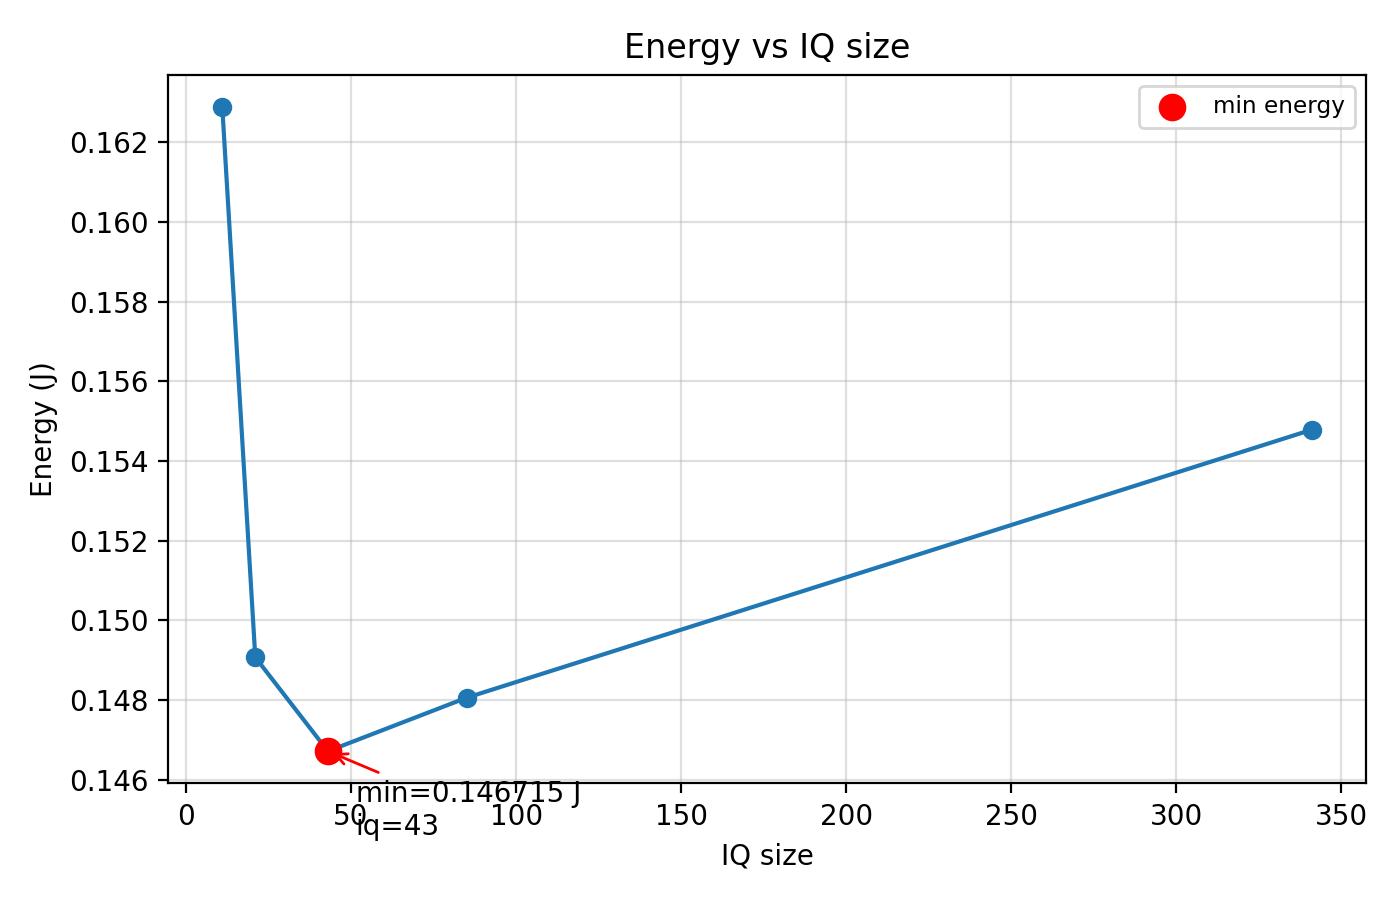

Values plotted in this chart, from the file beside it:
iq_size, energy_joules
11, 0.1629
21, 0.1491
43, 0.1467
85, 0.1481
341, 0.1548
